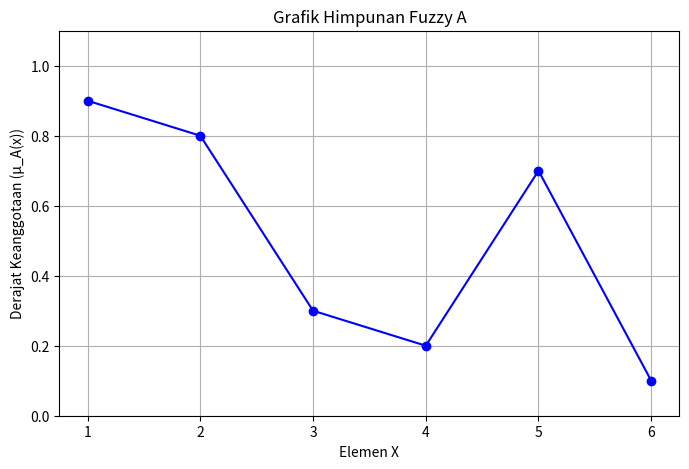

Recreate this plot in Python.
import matplotlib.pyplot as plt

# Data untuk grafik
x = [1, 2, 3, 4, 5, 6]
membership_values = [0.9, 0.8, 0.3, 0.2, 0.7, 0.1]

# Membuat grafik
plt.figure(figsize=(8, 5))
plt.plot(x, membership_values, marker='o', linestyle='-', color='blue')
plt.title('Grafik Himpunan Fuzzy A')
plt.xlabel('Elemen X')
plt.ylabel('Derajat Keanggotaan (μ_A(x))')
plt.ylim(0, 1.1)
plt.grid(True)
plt.xticks(x)
plt.show()

